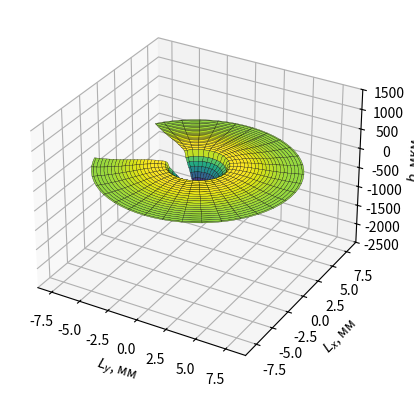

Here is the Python script that generated this plot:
# -*- coding: utf-8 -*-
"""
Created on Mon Jun 20 10:43:52 2022

@author: User
"""

# This import registers the 3D projection, but is otherwise unused.
# from mpl_toolkits.mplot3d import Axes3D  # noqa: F401 unused import

import matplotlib.pyplot as plt
from matplotlib import cm
import numpy as np


fig = plt.figure()
ax = fig.add_subplot(111, projection='3d')

# Create the mesh in polar coordinates and compute corresponding Z.
r = np.linspace(0, 8, 60)
p = np.linspace(-0.9 * np.pi, 0.8 * np.pi, 60)
R, P = np.meshgrid(r, p)
# Z = ((R**2 - 1)**2)

data_lin2 = np.array([-580, -578, -572, -564, -540, -520, -490, -450, -410,
                      -360, -300, -240, -205, -170, -116, -71, -35, 78, 102,
                      110, 110, 110, 110, 110, 110, 108, 106, 104, 102, 100,
                      95, 90, 85, 80, 75, 70, 65, 60, 55, 50,
                      45, 40, 36, 32, 28, 24, 21, 18, 15, 12,
                      9, 7, 5, 3, 2, -1, 0, 0, 0, 0])
Q = []
for _ in range(60):
    Q.append(data_lin2)
Q = np.array(Q)

# Express the mesh in the cartesian system.
X, Y = R*np.cos(P), R*np.sin(P)

# Plot the surface.
ax.plot_surface(X, Y, Q, cmap=cm.viridis, linewidth=0.2, edgecolor='k')

# Tweak the limits and add latex math labels.
ax.set_zlim(-2500, 1500)
ax.set_xlabel(r'$L_y$, мм')
ax.set_ylabel(r'$L_x$, мм')
ax.set_zlabel(r'$h$, мкм')

plt.show()
